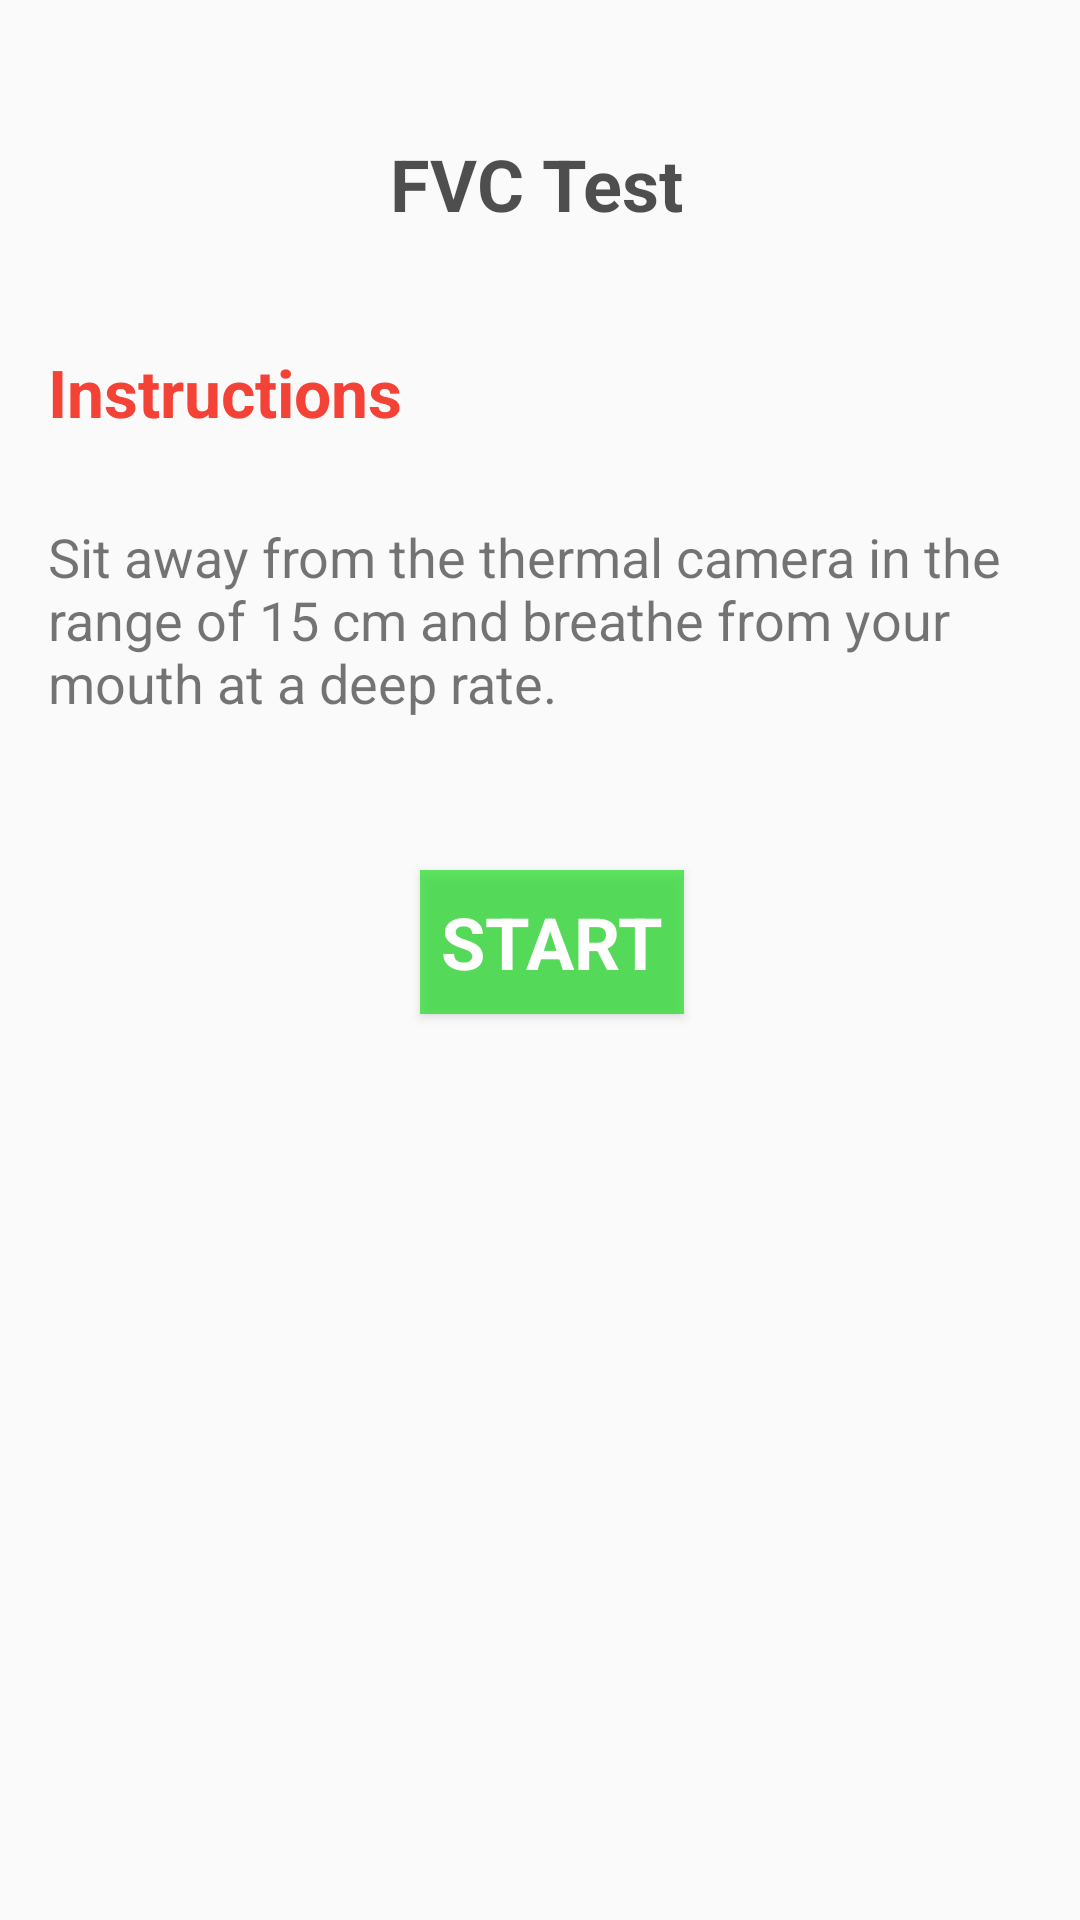

Layout XML and referenced resources for this Android screen:
<!-- AndroidManifest.xml: application theme AppTheme -->
<!-- res/layout/activity_3.xml -->
<?xml version="1.0" encoding="utf-8"?>
<android.support.constraint.ConstraintLayout xmlns:android="http://schemas.android.com/apk/res/android"
    xmlns:app="http://schemas.android.com/apk/res-auto"
    xmlns:tools="http://schemas.android.com/tools"
    android:id="@+id/relativeLayout"
    android:layout_width="match_parent"
    android:layout_height="match_parent"
    tools:context=".MainActivity">

    <TextView
        android:id="@+id/textView2"
        android:layout_width="wrap_content"
        android:layout_height="wrap_content"
        android:layout_marginStart="130dp"
        android:layout_marginTop="45dp"
        android:text="FVC Test"
        android:textColor="#B0000000"
        android:textSize="24sp"
        android:textStyle="bold"
        app:layout_constraintStart_toStartOf="parent"
        app:layout_constraintTop_toTopOf="parent" />

    <TextView
        android:id="@+id/textView1"
        android:layout_width="342dp"
        android:layout_height="83dp"
        android:layout_marginStart="16dp"
        android:layout_marginTop="28dp"
        android:text="Sit away from the thermal camera in the range of 15 cm and breathe from your mouth at a deep rate."
        android:textSize="18sp"
        app:layout_constraintStart_toStartOf="parent"
        app:layout_constraintTop_toBottomOf="@id/textView" />

    <TextView
        android:id="@+id/textView"
        android:layout_width="wrap_content"
        android:layout_height="wrap_content"
        android:layout_marginStart="16dp"
        android:layout_marginTop="116dp"
        android:text="Instructions"
        android:textColor="#F44336"
        android:textSize="22sp"
        android:textStyle="bold"
        app:layout_constraintStart_toStartOf="parent"
        app:layout_constraintTop_toTopOf="parent" />

    <Button
        android:id="@+id/button4"
        android:layout_width="wrap_content"
        android:layout_height="0dp"
        android:layout_marginStart="140dp"
        android:layout_marginTop="290dp"
        android:background="#B01CDC24"
        android:fontFamily="sans-serif"
        android:text="Start"
        android:textColor="#FFFFFF"
        android:textSize="24sp"
        android:textStyle="bold"
        app:layout_constraintStart_toStartOf="parent"
        app:layout_constraintTop_toTopOf="parent" />

</android.support.constraint.ConstraintLayout>
<!-- resources referenced by this layout -->
<resources>
  <style name="AppTheme" parent="Theme.AppCompat.Light.DarkActionBar">
          
      </style>
</resources>
